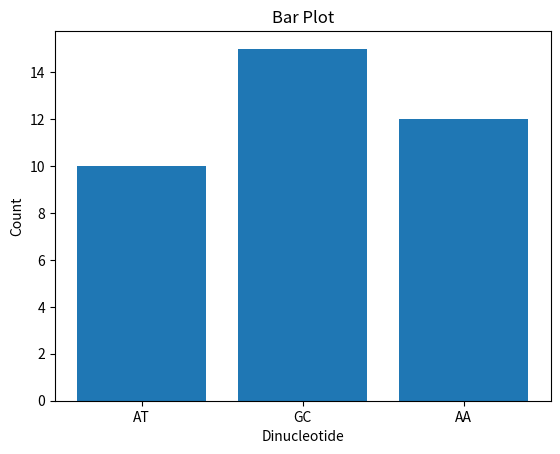

Write the Python code that produced this figure.
import matplotlib.pyplot as plt
# Prepare data
Dinucleotide = ['AT', 'GC', 'AA']
Count = [10, 15, 12]
# Create a figure and axes
fig, ax = plt.subplots()
# Plot the bar chart for count of Dinucleotide Values
ax.bar(Dinucleotide, Count)
# Customize the plot
ax.set_xlabel('Dinucleotide')
ax.set_ylabel('Count')
ax.set_title('Bar Plot')
# Display the plot
plt.show()
